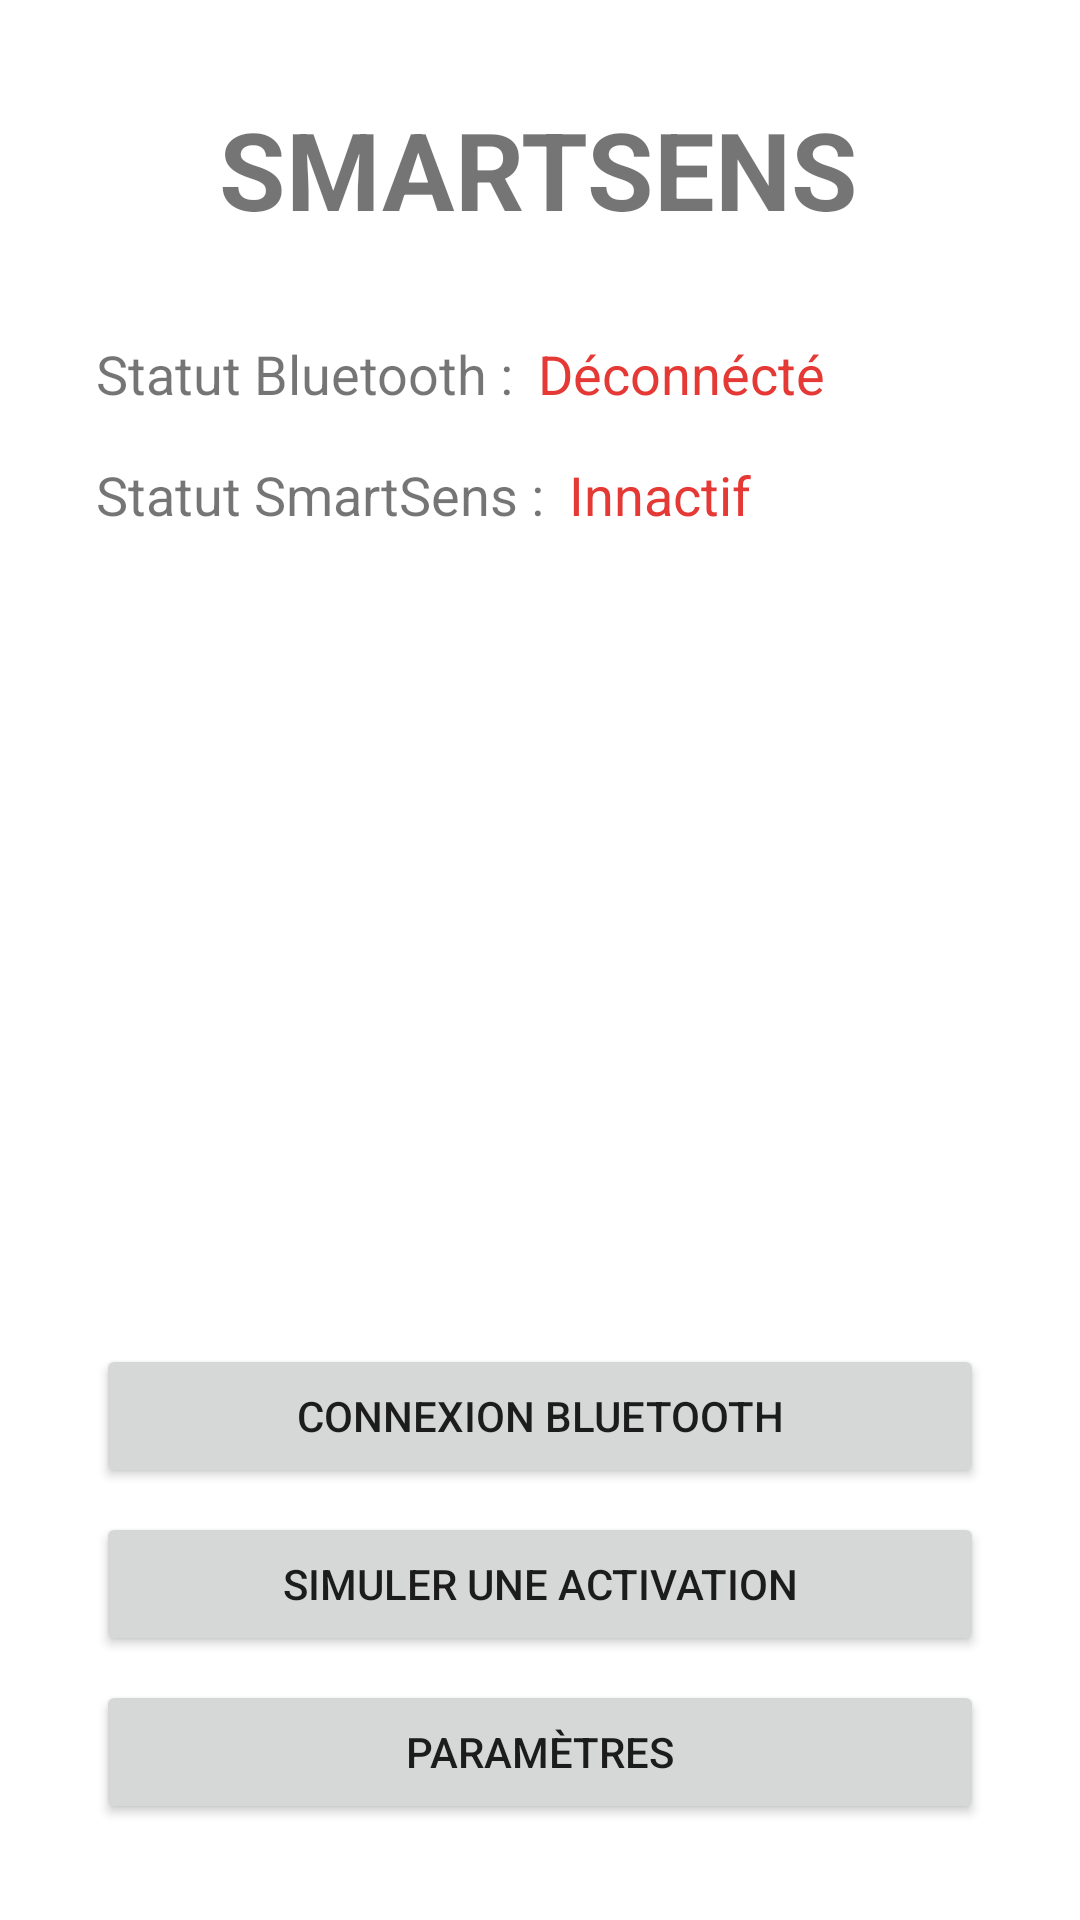

Produce the Android XML layout that renders to this screen, including the resource entries it uses.
<!-- AndroidManifest.xml: application theme Theme.SmartSens -->
<!-- res/layout/activity_main.xml -->
<?xml version="1.0" encoding="utf-8"?>
<androidx.constraintlayout.widget.ConstraintLayout xmlns:android="http://schemas.android.com/apk/res/android"
    xmlns:app="http://schemas.android.com/apk/res-auto"
    xmlns:tools="http://schemas.android.com/tools"
    android:layout_width="match_parent"
    android:layout_height="match_parent"
    tools:context=".MainActivity">

    <TextView
        android:id="@+id/textView2"
        android:layout_width="wrap_content"
        android:layout_height="wrap_content"
        android:layout_marginTop="32dp"
        android:text="@string/smartsens"
        android:textSize="36sp"
        android:textStyle="bold"
        app:layout_constraintHorizontal_bias="0.497"
        app:layout_constraintLeft_toLeftOf="parent"
        app:layout_constraintRight_toRightOf="parent"
        app:layout_constraintTop_toTopOf="parent" />

    <Button
        android:id="@+id/parameters"
        android:layout_width="0dp"
        android:layout_height="wrap_content"
        android:layout_marginStart="32dp"
        android:layout_marginEnd="32dp"
        android:layout_marginBottom="32dp"
        android:text="@string/param_tres"
        app:layout_constraintBottom_toBottomOf="parent"
        app:layout_constraintEnd_toEndOf="parent"
        app:layout_constraintStart_toStartOf="parent" />

    <Button
        android:id="@+id/simulation"
        android:layout_width="0dp"
        android:layout_height="wrap_content"
        android:layout_marginStart="32dp"
        android:layout_marginEnd="32dp"
        android:layout_marginBottom="8dp"
        android:text="@string/simuler_activation"
        app:layout_constraintBottom_toTopOf="@+id/parameters"
        app:layout_constraintEnd_toEndOf="parent"
        app:layout_constraintStart_toStartOf="parent" />

    <Button
        android:id="@+id/bluetooth"
        android:layout_width="0dp"
        android:layout_height="wrap_content"
        android:layout_marginStart="32dp"
        android:layout_marginEnd="32dp"
        android:layout_marginBottom="8dp"
        android:text="@string/connexion_bluetooth"
        app:layout_constraintBottom_toTopOf="@+id/simulation"
        app:layout_constraintEnd_toEndOf="parent"
        app:layout_constraintStart_toStartOf="parent" />

    <TextView
        android:id="@+id/textView"
        android:layout_width="wrap_content"
        android:layout_height="wrap_content"
        android:layout_marginStart="32dp"
        android:layout_marginTop="32dp"
        android:text="@string/statut_bluetooth"
        android:textSize="18sp"
        app:layout_constraintStart_toStartOf="parent"
        app:layout_constraintTop_toBottomOf="@+id/textView2" />

    <TextView
        android:id="@+id/textView3"
        android:layout_width="wrap_content"
        android:layout_height="wrap_content"
        android:layout_marginStart="32dp"
        android:layout_marginTop="16dp"
        android:text="@string/statut_smartsens"
        android:textSize="18sp"
        app:layout_constraintStart_toStartOf="parent"
        app:layout_constraintTop_toBottomOf="@+id/textView" />

    <TextView
        android:id="@+id/bleC"
        android:layout_width="wrap_content"
        android:layout_height="wrap_content"
        android:layout_marginStart="8dp"
        android:text="@string/conn_ct"
        android:textColor="#4CAF50"
        android:textSize="18sp"
        android:visibility="invisible"
        app:layout_constraintBottom_toBottomOf="@+id/textView"
        app:layout_constraintStart_toEndOf="@+id/textView"
        app:layout_constraintTop_toTopOf="@+id/textView" />

    <TextView
        android:id="@+id/bleD"
        android:layout_width="wrap_content"
        android:layout_height="wrap_content"
        android:layout_marginStart="8dp"
        android:text="@string/d_conn_ct"
        android:textColor="#E53935"
        android:textSize="18sp"
        app:layout_constraintBottom_toBottomOf="@+id/textView"
        app:layout_constraintStart_toEndOf="@+id/textView"
        app:layout_constraintTop_toTopOf="@+id/textView" />

    <TextView
        android:id="@+id/smartD"
        android:layout_width="wrap_content"
        android:layout_height="wrap_content"
        android:layout_marginStart="8dp"
        android:text="@string/innactif"
        android:textColor="#E53935"
        android:textSize="18sp"
        app:layout_constraintBottom_toBottomOf="@+id/textView3"
        app:layout_constraintStart_toEndOf="@+id/textView3"
        app:layout_constraintTop_toTopOf="@+id/textView3" />

    <TextView
        android:id="@+id/smartC"
        android:layout_width="wrap_content"
        android:layout_height="wrap_content"
        android:layout_marginStart="8dp"
        android:text="@string/actif"
        android:textColor="#4CAF50"
        android:textSize="18sp"
        android:visibility="invisible"
        app:layout_constraintBottom_toBottomOf="@+id/textView3"
        app:layout_constraintStart_toEndOf="@+id/textView3"
        app:layout_constraintTop_toTopOf="@+id/textView3" />

</androidx.constraintlayout.widget.ConstraintLayout>
<!-- resources referenced by this layout -->
<resources>
  <string name="actif">Actif</string>
  <string name="conn_ct">Connécté</string>
  <string name="connexion_bluetooth">Connexion bluetooth</string>
  <string name="d_conn_ct">Déconnécté</string>
  <string name="innactif">Innactif</string>
  <string name="param_tres">Paramètres</string>
  <string name="simuler_activation">Simuler une activation</string>
  <string name="smartsens">SMARTSENS</string>
  <string name="statut_bluetooth">Statut Bluetooth :</string>
  <string name="statut_smartsens">Statut SmartSens :</string>
  <style name="Theme.SmartSens" parent="Theme.MaterialComponents.DayNight.DarkActionBar">
          
          <item name="colorPrimary">@color/purple_500</item>
          <item name="colorPrimaryVariant">@color/purple_700</item>
          <item name="colorOnPrimary">@color/white</item>
          
          <item name="colorSecondary">@color/teal_200</item>
          <item name="colorSecondaryVariant">@color/teal_700</item>
          <item name="colorOnSecondary">@color/black</item>
          
          <item name="android:statusBarColor" tools:targetApi="l">?attr/colorPrimaryVariant</item>
          
      </style>
  <!-- not gathered from this repository: default colours our renderer supplied (Android Studio template values) -->
  <color name="purple_500">#FF6200EE</color>
  <color name="purple_700">#FF3700B3</color>
  <color name="teal_200">#FF03DAC5</color>
  <color name="teal_700">#FF018786</color>
  <color name="black">#FF000000</color>
  <color name="white">#FFFFFFFF</color>
</resources>
